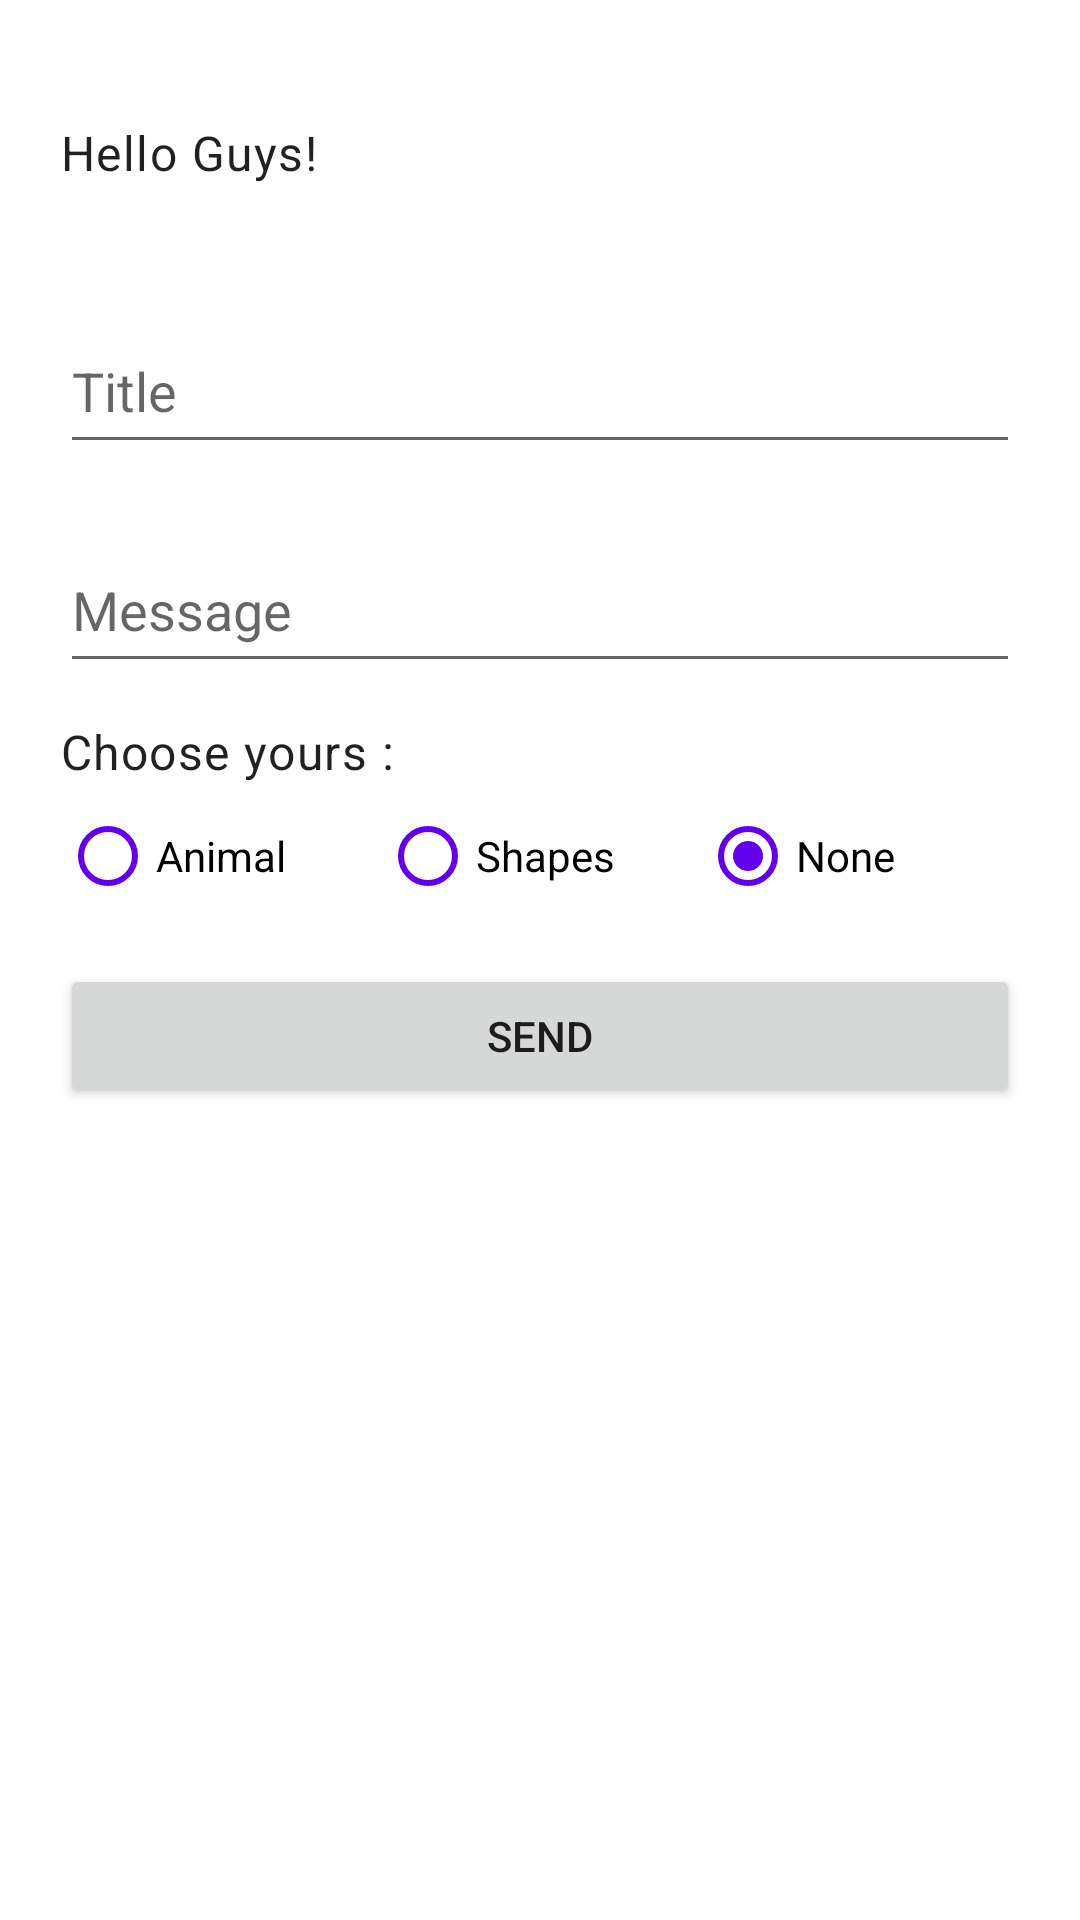

Android layout source for this screen:
<!-- AndroidManifest.xml: application theme Theme.NotificationExercise -->
<!-- res/layout/activity_main.xml -->
<?xml version="1.0" encoding="utf-8"?>
<androidx.constraintlayout.widget.ConstraintLayout
    xmlns:android="http://schemas.android.com/apk/res/android"
    xmlns:app="http://schemas.android.com/apk/res-auto"
    xmlns:tools="http://schemas.android.com/tools"
    android:layout_width="match_parent"
    android:layout_height="wrap_content"
    tools:context=".activity.MainActivity"
    android:padding="20dp"
    android:orientation="vertical">

    <TextView
        android:id="@+id/mainWelcome"
        style="?attr/textAppearanceBody1"
        android:layout_width="match_parent"
        android:layout_height="wrap_content"
        android:paddingVertical="20dp"
        android:text="@string/welcome_text"
        app:layout_constraintHorizontal_bias="0.0"
        app:layout_constraintLeft_toLeftOf="parent"
        app:layout_constraintRight_toRightOf="parent"
        app:layout_constraintTop_toTopOf="parent" />

    <com.google.android.material.textfield.TextInputLayout
        android:id="@+id/mainTitleLayout"
        android:layout_width="match_parent"
        android:layout_height="wrap_content"
        style="@style/Widget.Design.TextInputLayout"
        app:endIconMode="clear_text"
        android:layout_marginVertical="12dp"
        app:layout_constraintTop_toBottomOf="@id/mainWelcome"
        app:layout_constraintLeft_toLeftOf="@id/mainWelcome"
        app:layout_constraintRight_toRightOf="parent">
        <com.google.android.material.textfield.TextInputEditText
            android:id="@+id/mainTitle"
            android:layout_width="match_parent"
            android:layout_height="wrap_content"
            android:minHeight="50dp"
            android:singleLine="true"
            android:inputType="text"
            android:hint="@string/title"
            android:maxLines="1"
            android:imeOptions="actionNext"/>
    </com.google.android.material.textfield.TextInputLayout>

    <com.google.android.material.textfield.TextInputLayout
        android:id="@+id/mainMessageLayout"
        android:layout_width="match_parent"
        android:layout_height="wrap_content"
        style="@style/Widget.Design.TextInputLayout"
        app:endIconMode="clear_text"
        android:layout_marginVertical="12dp"
        app:layout_constraintTop_toBottomOf="@id/mainTitleLayout"
        app:layout_constraintLeft_toLeftOf="@id/mainWelcome"
        app:layout_constraintRight_toRightOf="parent">

        <com.google.android.material.textfield.TextInputEditText
            android:id="@+id/mainMessage"
            android:layout_width="match_parent"
            android:layout_height="wrap_content"
            android:hint="@string/message"
            android:imeOptions="actionNext"
            android:inputType="text"
            android:maxLines="1"
            android:minHeight="50dp"
            android:singleLine="true" />
    </com.google.android.material.textfield.TextInputLayout>

    <RadioGroup
        android:id="@+id/mainRadioGroup"
        android:layout_width="match_parent"
        android:layout_height="wrap_content"
        app:layout_constraintTop_toBottomOf="@id/mainMessageLayout"
        app:layout_constraintLeft_toLeftOf="@id/mainWelcome"
        app:layout_constraintRight_toRightOf="parent"
        android:layout_marginVertical="12dp">

        <TextView
            style="?attr/textAppearanceBody1"
            android:layout_width="match_parent"
            android:layout_height="wrap_content"
            android:text="@string/choose_yours"
            app:layout_constraintHorizontal_bias="0.0"
            app:layout_constraintLeft_toLeftOf="parent"
            app:layout_constraintRight_toRightOf="parent"
            app:layout_constraintTop_toTopOf="parent" />

        <LinearLayout
            android:layout_width="match_parent"
            android:layout_height="wrap_content"
            android:orientation="horizontal"
            android:weightSum="3">
            <RadioButton
                android:id="@+id/mainRadioAnimal"
                android:layout_width="0dp"
                android:layout_height="wrap_content"
                android:layout_weight="1"
                android:text="@string/animal"
                android:onClick="onRadioButtonClicked"
                android:buttonTint="?attr/colorPrimary"/>
            <RadioButton
                android:id="@+id/mainRadioShapes"
                android:layout_width="0dp"
                android:layout_height="wrap_content"
                android:layout_weight="1"
                android:text="@string/shapes"
                android:onClick="onRadioButtonClicked"
                android:buttonTint="?attr/colorPrimary"/>
            <RadioButton
                android:id="@+id/mainRadioNone"
                android:layout_width="0dp"
                android:layout_height="wrap_content"
                android:layout_weight="1"
                android:text="@string/none"
                android:onClick="onRadioButtonClicked"
                android:buttonTint="?attr/colorPrimary"
                android:checked="true"/>
        </LinearLayout>
    </RadioGroup>

    <LinearLayout
        android:id="@+id/mainActivityDataInput"
        android:layout_width="match_parent"
        android:layout_height="wrap_content"
        app:layout_constraintTop_toBottomOf="@id/mainRadioGroup"
        app:layout_constraintLeft_toLeftOf="@id/mainWelcome"
        app:layout_constraintRight_toRightOf="parent"
        android:layout_marginVertical="12dp"
        android:orientation="vertical"
        android:visibility="gone">

        <TextView
            android:id="@+id/mainActivityDataInputTitle"
            style="?attr/textAppearanceBody1"
            android:layout_width="match_parent"
            android:layout_height="wrap_content"
            android:text="@string/input"
            android:layout_marginBottom="6dp"/>

        <LinearLayout
            android:id="@+id/mainAnimalInput"
            android:layout_width="match_parent"
            android:layout_height="wrap_content"
            android:weightSum="2"
            android:orientation="vertical"
            android:showDividers="middle"
            android:divider="@drawable/divider_view_padding"
            android:visibility="gone">

            <com.google.android.material.textfield.TextInputLayout
                android:layout_width="match_parent"
                android:layout_height="wrap_content"
                android:layout_gravity="bottom"
                style="@style/Widget.Design.TextInputLayout"
                app:endIconMode="clear_text">
                <com.google.android.material.textfield.TextInputEditText
                    android:id="@+id/animalName"
                    android:layout_width="match_parent"
                    android:layout_height="wrap_content"
                    android:minHeight="50dp"
                    android:singleLine="true"
                    android:inputType="text"
                    android:hint="Name"
                    android:maxLines="1"
                    android:imeOptions="actionNext"/>
            </com.google.android.material.textfield.TextInputLayout>

            <com.google.android.material.textfield.TextInputLayout
                android:layout_width="match_parent"
                android:layout_height="wrap_content"
                android:layout_gravity="bottom"
                style="@style/Widget.Design.TextInputLayout"
                app:endIconMode="clear_text">
                <com.google.android.material.textfield.TextInputEditText
                    android:id="@+id/animalPicture"
                    android:layout_width="match_parent"
                    android:layout_height="wrap_content"
                    android:minHeight="50dp"
                    android:singleLine="true"
                    android:inputType="textUri"
                    android:hint="Photo URL"
                    android:maxLines="1"
                    android:imeOptions="actionNext"/>
            </com.google.android.material.textfield.TextInputLayout>
        </LinearLayout>

        <LinearLayout
            android:id="@+id/mainShapeInput"
            android:layout_width="match_parent"
            android:layout_height="75dp"
            android:weightSum="2"
            android:orientation="horizontal"
            android:showDividers="middle"
            android:divider="@drawable/divider_view_padding"
            android:visibility="gone">
            <com.google.android.material.textfield.TextInputLayout
                android:layout_width="0dp"
                android:layout_height="wrap_content"
                android:layout_weight="1"
                android:layout_gravity="bottom"
                style="@style/Widget.Design.TextInputLayout"
                app:endIconMode="clear_text">
                <com.google.android.material.textfield.TextInputEditText
                    android:id="@+id/shapeWidth"
                    android:layout_width="match_parent"
                    android:layout_height="wrap_content"
                    android:minHeight="50dp"
                    android:singleLine="true"
                    android:inputType="numberDecimal"
                    android:hint="Width"
                    android:maxLines="1"
                    android:imeOptions="actionNext"/>
            </com.google.android.material.textfield.TextInputLayout>

            <com.google.android.material.textfield.TextInputLayout
                android:layout_width="0dp"
                android:layout_height="wrap_content"
                android:layout_weight="1"
                style="@style/Widget.Design.TextInputLayout"
                app:endIconMode="clear_text"
                android:layout_gravity="bottom">
                <com.google.android.material.textfield.TextInputEditText
                    android:id="@+id/shapeLength"
                    android:layout_width="match_parent"
                    android:layout_height="wrap_content"
                    android:minHeight="50dp"
                    android:singleLine="true"
                    android:inputType="numberDecimal"
                    android:hint="Length"
                    android:maxLines="1"
                    android:imeOptions="actionNext"/>
            </com.google.android.material.textfield.TextInputLayout>
        </LinearLayout>
    </LinearLayout>

    <Button
        android:id="@+id/mainActivityButton"
        android:layout_width="match_parent"
        android:layout_height="wrap_content"
        android:text="@string/send"
        android:layout_marginVertical="12dp"
        app:layout_constraintTop_toBottomOf="@id/mainActivityDataInput"
        app:layout_constraintLeft_toLeftOf="@id/mainWelcome"
        app:layout_constraintRight_toRightOf="parent"
        tools:ignore="UsingOnClickInXml" />

    <com.google.android.material.progressindicator.CircularProgressIndicator
        android:id="@+id/mainProgress"
        android:layout_width="wrap_content"
        android:layout_height="wrap_content"
        android:indeterminate="true"
        app:layout_constraintBottom_toBottomOf="parent"
        app:layout_constraintEnd_toEndOf="parent"
        app:layout_constraintStart_toStartOf="parent"
        app:layout_constraintTop_toTopOf="parent"
        app:trackCornerRadius="4dp"
        app:trackThickness="6dp"
        android:visibility="gone"/>

</androidx.constraintlayout.widget.ConstraintLayout>
<!-- resources referenced by this layout -->
<resources>
  <string name="animal">Animal</string>
  <string name="choose_yours">Choose yours :</string>
  <string name="input">Input</string>
  <string name="message">Message</string>
  <string name="none">None</string>
  <string name="send">Send</string>
  <string name="shapes">Shapes</string>
  <string name="title">Title</string>
  <string name="welcome_text">Hello Guys!</string>
  <style name="Theme.NotificationExercise" parent="Theme.MaterialComponents.DayNight.DarkActionBar">
          
          <item name="colorPrimary">@color/purple_500</item>
          <item name="colorPrimaryVariant">@color/purple_700</item>
          <item name="colorOnPrimary">@color/white</item>
          
          <item name="colorSecondary">@color/teal_200</item>
          <item name="colorSecondaryVariant">@color/teal_700</item>
          <item name="colorOnSecondary">@color/black</item>
          
          <item name="android:statusBarColor" tools:targetApi="l">?attr/colorPrimaryVariant</item>
          
      </style>
  <!-- not gathered from this repository: default colours our renderer supplied (Android Studio template values) -->
  <color name="purple_500">#FF6200EE</color>
  <color name="purple_700">#FF3700B3</color>
  <color name="teal_200">#FF03DAC5</color>
  <color name="teal_700">#FF018786</color>
  <color name="black">#FF000000</color>
  <color name="white">#FFFFFFFF</color>
</resources>
